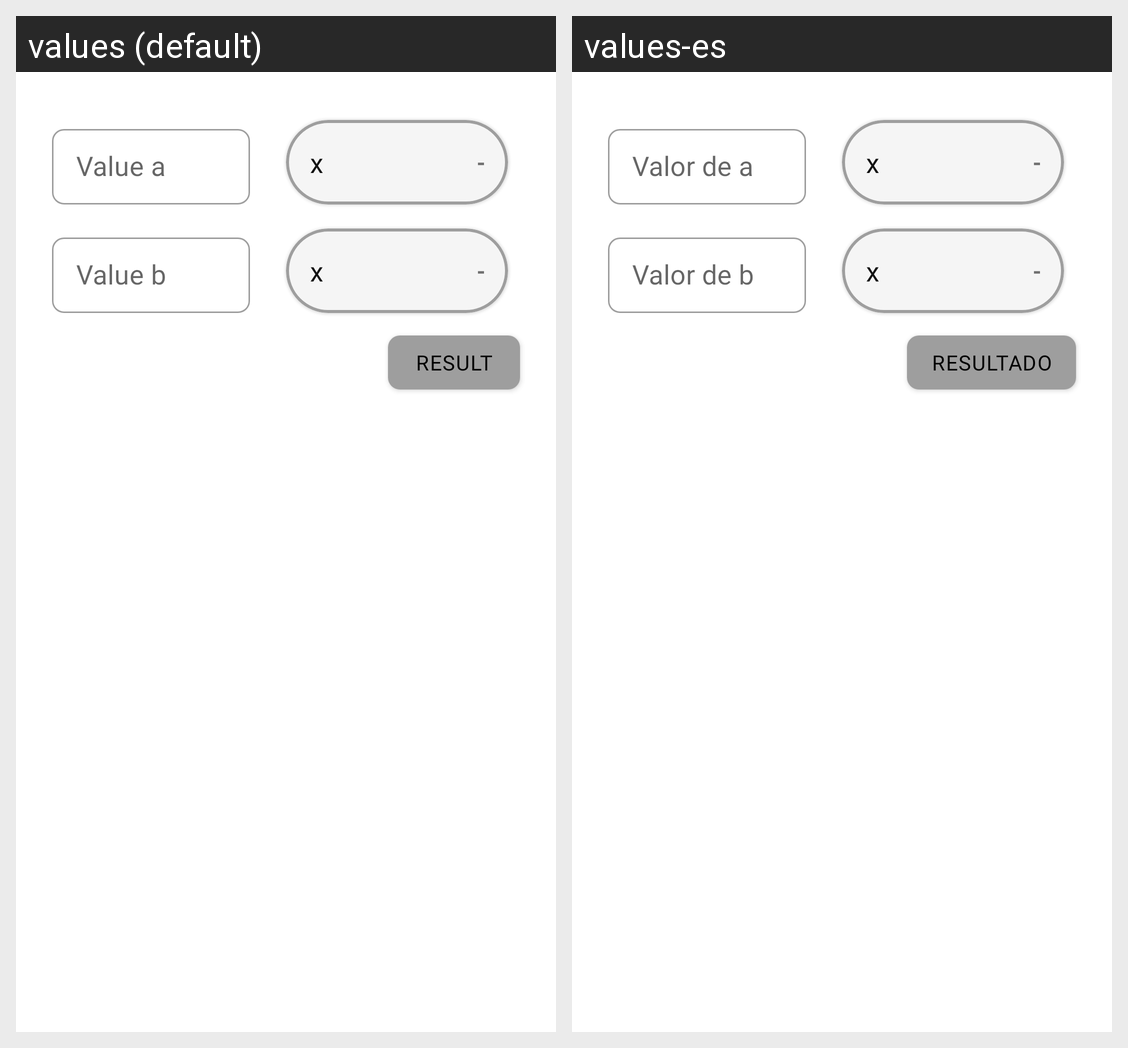

Here is an Android app screen in its default locale and in the app's own translations. Write out the translated-string differences for the strings that appear on this screen.
Android screen res/layout/fragment_fraction_simplifier.xml rendered under 2 locales, left to right: values (default), values-es. Device: Nexus 5 (rendered at 1080×1920; each locale shown at half size, 540×960, under a caption strip naming it); theme Theme.SmartCalculator.
Strings drawn on this screen, with the default value and each locale's value (text and hints the layout hard-codes, and strings that could not be matched under every locale, appear in the picture but are not listed):

hint_value_a
  values: Value a
  values-es: Valor de a

prefix_value_x
  values: x
  values-es: x

hint_value_result_simbol
  values: -
  values-es: -

hint_value_b
  values: Value b
  values-es: Valor de b

hint_value_result
  values: Result
  values-es: Resultado
